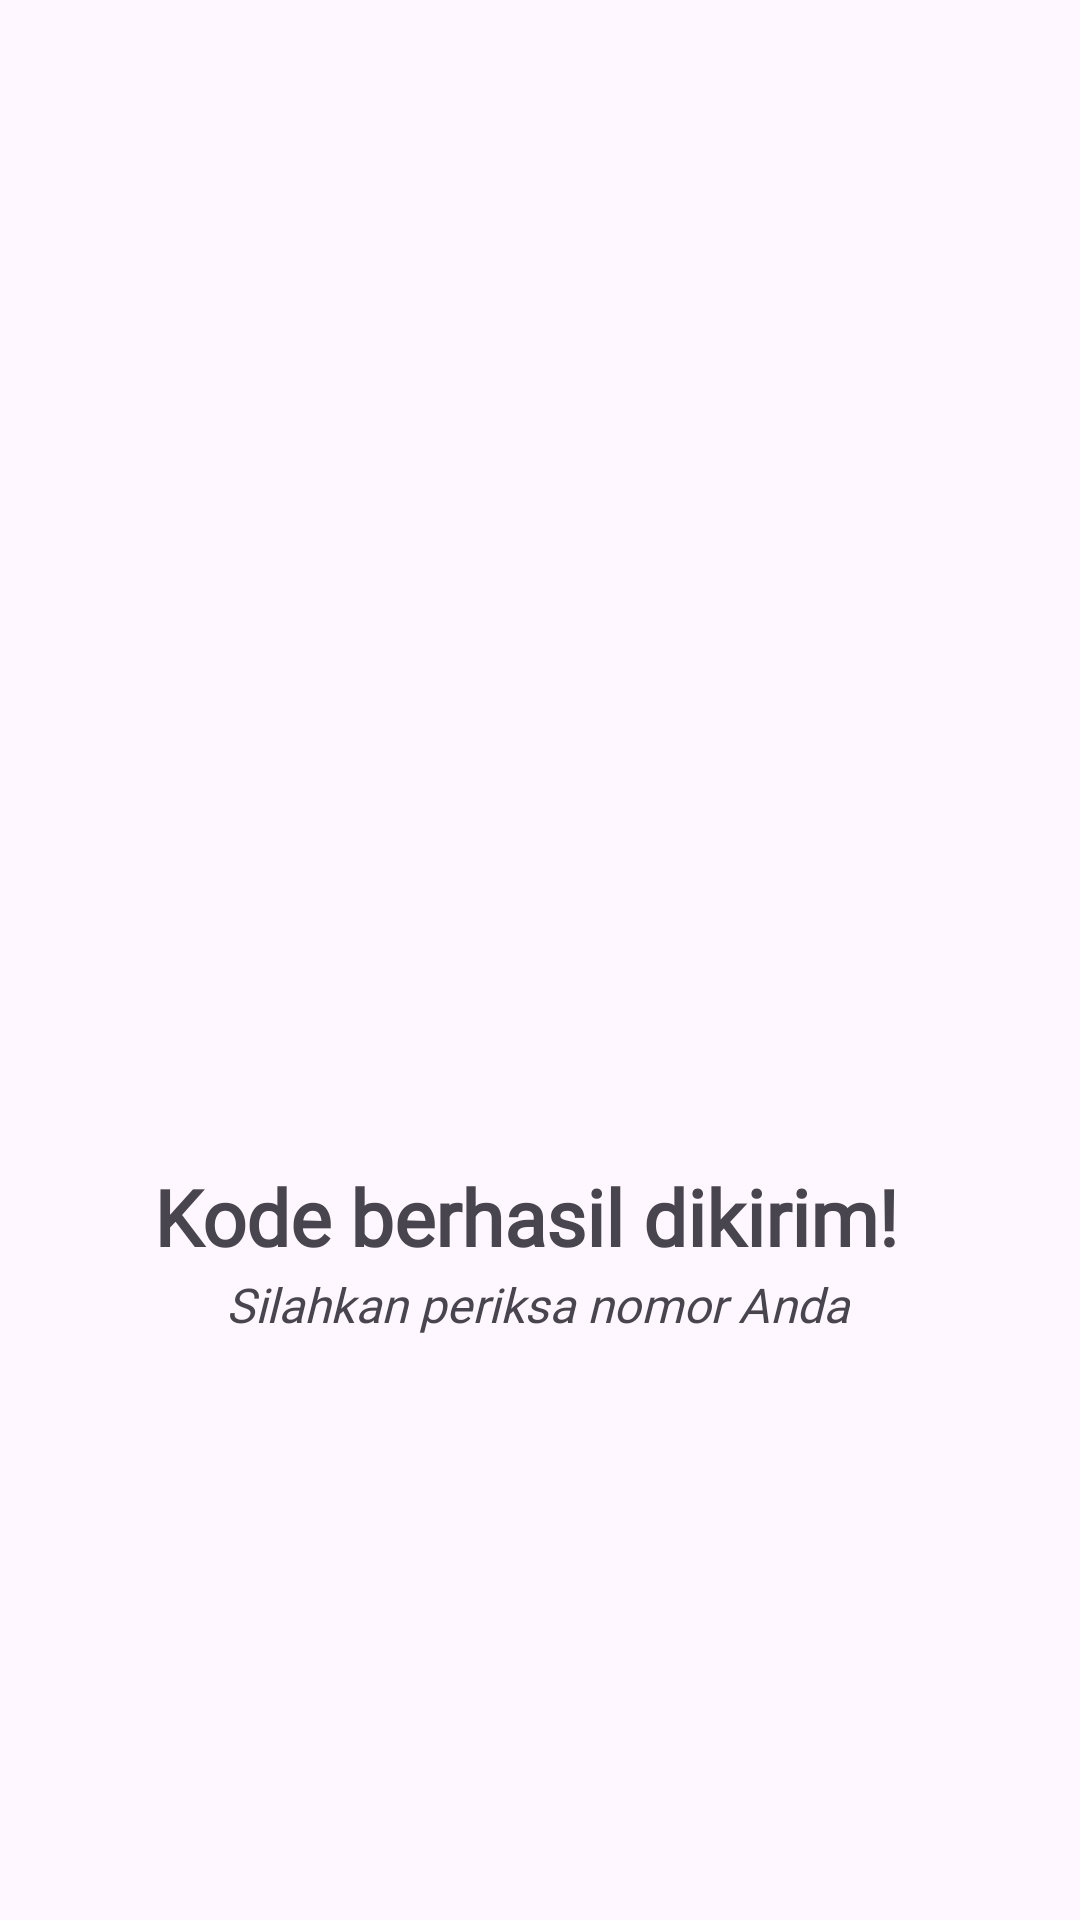

Layout XML and referenced resources for this Android screen:
<!-- AndroidManifest.xml: application theme Theme.OzaApps -->
<!-- res/layout/activity_third_result.xml -->
<?xml version="1.0" encoding="utf-8"?>
<androidx.constraintlayout.widget.ConstraintLayout xmlns:android="http://schemas.android.com/apk/res/android"
    xmlns:app="http://schemas.android.com/apk/res-auto"
    xmlns:tools="http://schemas.android.com/tools"
    android:id="@+id/main"
    android:layout_width="match_parent"
    android:layout_height="match_parent"
    tools:context=".Home.Pertemuan_3.ThirdResultActivity">

    <ImageView
        android:id="@+id/imageView3"
        android:layout_width="242dp"
        android:layout_height="238dp"
        android:layout_marginTop="140dp"
        app:layout_constraintEnd_toEndOf="parent"
        app:layout_constraintHorizontal_bias="0.497"
        app:layout_constraintStart_toStartOf="parent"
        app:layout_constraintTop_toTopOf="parent"
        app:srcCompat="@drawable/sucess" />

    <TextView
        android:id="@+id/textView2"
        android:layout_width="wrap_content"
        android:layout_height="wrap_content"
        android:layout_marginTop="388dp"
        android:fontFamily="@font/bungee_regular"
        android:text="Kode berhasil dikirim! "
        android:textSize="26dp"
        android:textStyle="bold"
        app:layout_constraintEnd_toEndOf="parent"
        app:layout_constraintHorizontal_bias="0.486"
        app:layout_constraintStart_toStartOf="parent"
        app:layout_constraintTop_toTopOf="parent" />

    <TextView
        android:id="@+id/textView3"
        android:layout_width="wrap_content"
        android:layout_height="wrap_content"
        android:layout_marginVertical="1dp"
        android:layout_marginTop="4dp"
        android:fontFamily="@font/bungee_regular"
        android:text="Silahkan periksa nomor Anda"
        android:textSize="16dp"
        android:textStyle="italic"
        app:layout_constraintEnd_toEndOf="parent"
        app:layout_constraintHorizontal_bias="0.496"
        app:layout_constraintStart_toStartOf="parent"
        app:layout_constraintTop_toBottomOf="@+id/textView2" />
</androidx.constraintlayout.widget.ConstraintLayout>
<!-- resources referenced by this layout -->
<resources>
  <style name="Theme.OzaApps" parent="Base.Theme.OzaApps" />
  <style name="Base.Theme.OzaApps" parent="Theme.Material3.DayNight.NoActionBar">
          
          
      </style>
</resources>
